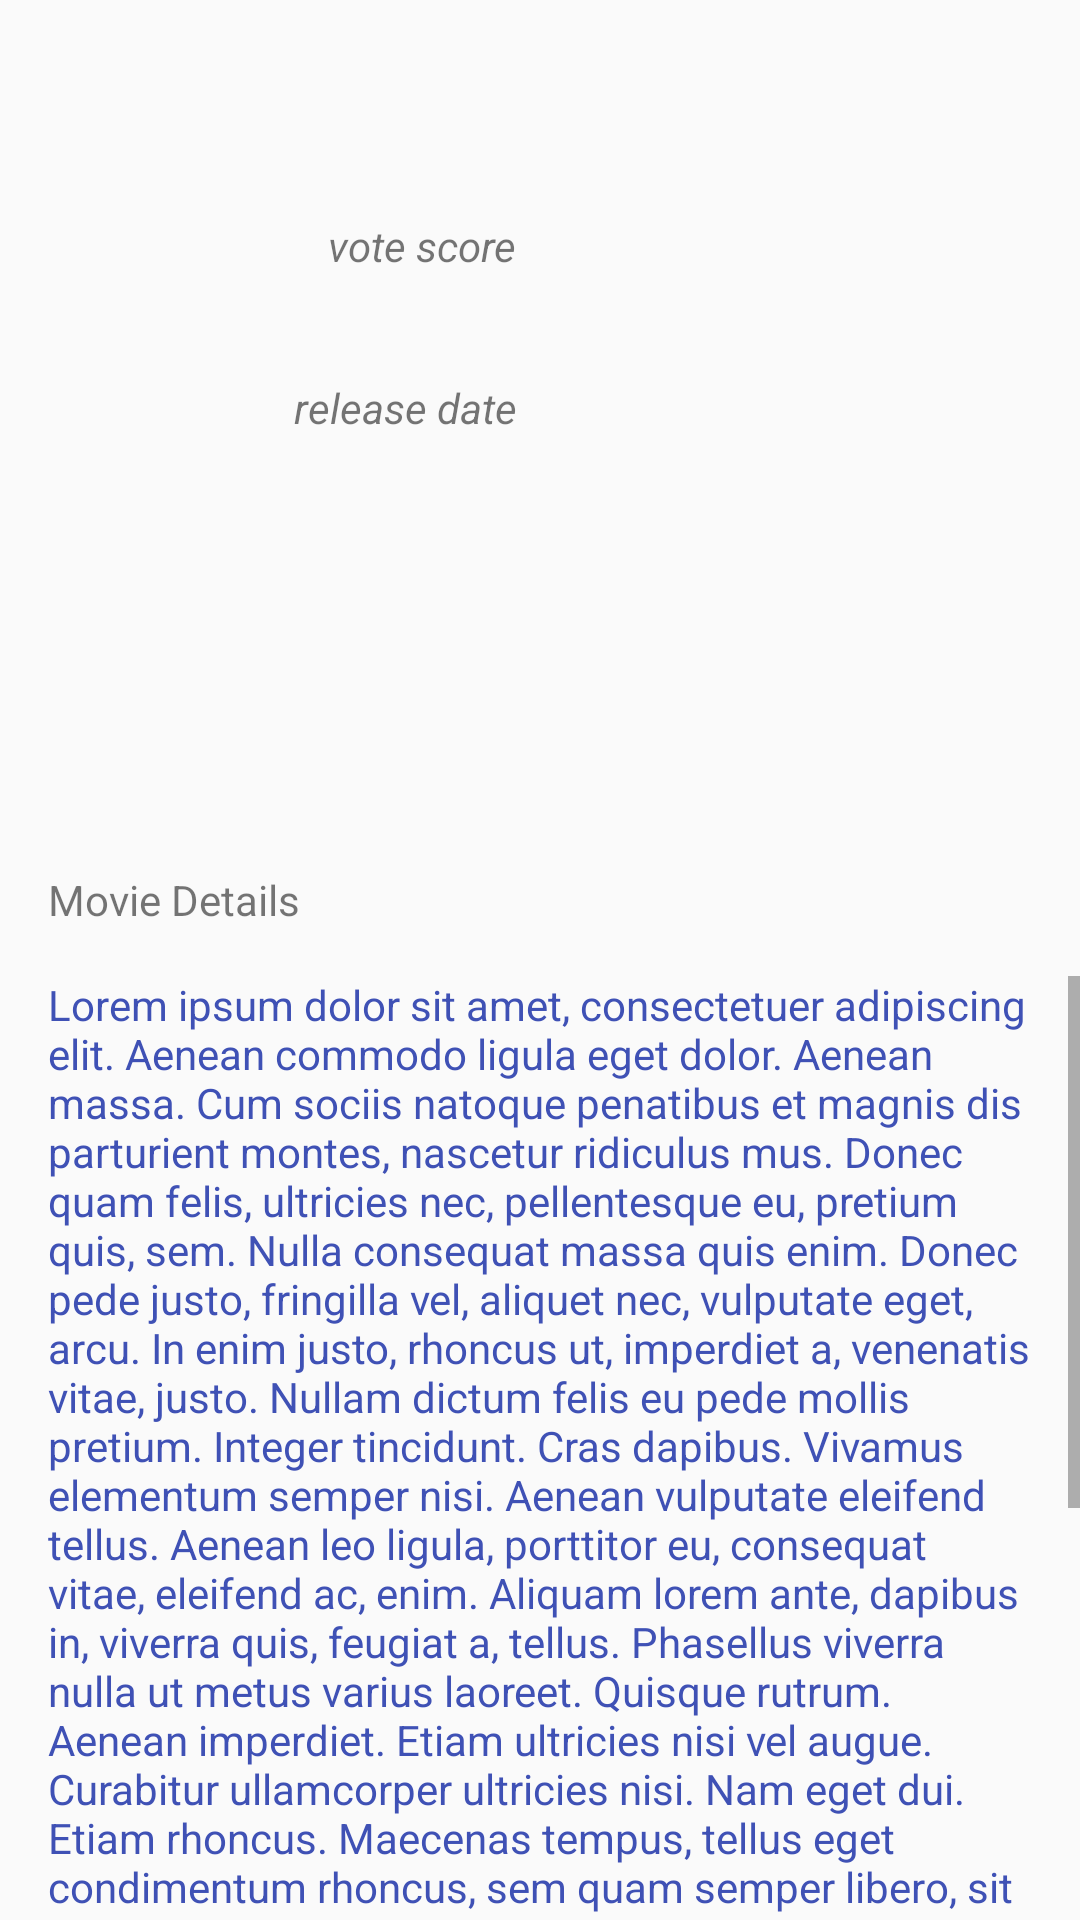

The Android layout XML behind this screen, and the referenced resources:
<!-- AndroidManifest.xml: application theme AppTheme.NoActionBar -->
<!-- res/layout/fragment_detail.xml -->
<?xml version="1.0" encoding="utf-8"?>
<LinearLayout xmlns:android="http://schemas.android.com/apk/res/android"
              xmlns:tools="http://schemas.android.com/tools"
              android:layout_width="match_parent"
              android:layout_height="match_parent"
              android:orientation="vertical">

    <TextView
        android:id="@+id/movieDetailTitle"
        android:layout_width="match_parent"
        android:layout_height="wrap_content"
        android:gravity="center_horizontal"
        android:lines="1"
        android:maxLines="1"
        android:layout_margin="@dimen/horizontal_vertical_margin"
        android:textColor="@color/colorPrimaryDark"
        android:textSize="@dimen/title_18sp"
        tools:text="Title"/>

    <LinearLayout
        android:layout_width="match_parent"
        android:layout_height="wrap_content"
        android:layout_margin="@dimen/horizontal_vertical_margin"
        android:gravity="end"
        android:orientation="horizontal">

        <LinearLayout
            android:layout_width="wrap_content"
            android:layout_height="match_parent"
            android:layout_marginLeft="@dimen/horizontal_vertical_margin"
            android:layout_marginRight="@dimen/horizontal_vertical_margin"
            android:gravity="end"
            android:orientation="vertical">

            <TextView
                android:layout_width="wrap_content"
                android:layout_height="wrap_content"
                android:gravity="end"
                android:lines="1"
                android:maxLines="1"
                android:textStyle="italic"
                android:textSize="14sp"
                android:text="@string/vote_score"/>

            <TextView
                android:id="@+id/movieDetailSubtitle"
                android:layout_width="wrap_content"
                android:layout_height="wrap_content"
                android:gravity="end"
                android:lines="1"
                android:maxLines="1"
                android:textColor="@color/colorPrimary"
                android:textSize="14sp"
                tools:text="Subtitle"/>

            <TextView
                android:layout_width="wrap_content"
                android:layout_height="wrap_content"
                android:layout_marginTop="@dimen/horizontal_vertical_margin"
                android:ellipsize="end"
                android:gravity="end"
                android:lines="1"
                android:maxLines="1"
                android:textStyle="italic"
                android:textSize="14sp"
                android:text="@string/release_date"/>

            <TextView
                android:id="@+id/movieDetailReleaseDate"
                android:layout_width="wrap_content"
                android:layout_height="wrap_content"
                android:ellipsize="end"
                android:gravity="end"
                android:lines="1"
                android:textColor="@color/colorPrimary"
                android:maxLines="1"
                android:textSize="14sp"
                tools:text="12/08/2017"/>

        </LinearLayout>

        <ImageView
            android:id="@+id/movieDetailImage"
            android:layout_width="156dp"
            android:layout_height="186dp"
            android:layout_gravity="end"
            android:contentDescription="@string/movie_image_description"/>

    </LinearLayout>

    <TextView
        android:layout_width="wrap_content"
        android:layout_height="wrap_content"
        android:layout_margin="@dimen/horizontal_vertical_margin"
        android:text="@string/movie_details"/>

    <ScrollView
        android:id="@+id/movieDetailScrollView"
        android:layout_width="match_parent"
        android:layout_height="match_parent">

        <TextView
            android:id="@+id/movieDetailMainText"
            android:textColor="@color/colorPrimary"
            android:layout_marginLeft="@dimen/horizontal_vertical_margin"
            android:layout_marginRight="@dimen/horizontal_vertical_margin"
            android:layout_marginBottom="@dimen/horizontal_vertical_margin"
            android:layout_width="match_parent"
            android:layout_height="wrap_content"
            android:text="Lorem ipsum dolor sit amet, consectetuer adipiscing elit. Aenean commodo ligula eget dolor. Aenean massa. Cum sociis natoque penatibus et magnis dis parturient montes, nascetur ridiculus mus. Donec quam felis, ultricies nec, pellentesque eu, pretium quis, sem. Nulla consequat massa quis enim. Donec pede justo, fringilla vel, aliquet nec, vulputate eget, arcu. In enim justo, rhoncus ut, imperdiet a, venenatis vitae, justo. Nullam dictum felis eu pede mollis pretium. Integer tincidunt. Cras dapibus. Vivamus elementum semper nisi. Aenean vulputate eleifend tellus. Aenean leo ligula, porttitor eu, consequat vitae, eleifend ac, enim. Aliquam lorem ante, dapibus in, viverra quis, feugiat a, tellus. Phasellus viverra nulla ut metus varius laoreet. Quisque rutrum. Aenean imperdiet. Etiam ultricies nisi vel augue. Curabitur ullamcorper ultricies nisi. Nam eget dui. Etiam rhoncus. Maecenas tempus, tellus eget condimentum rhoncus, sem quam semper libero, sit amet adipiscing sem neque sed ipsum. Nam quam nunc, blandit vel, luctus pulvinar, hendrerit id, lorem. Maecenas nec odio et ante tincidunt tempus. Donec vitae sapien ut libero venenatis faucibus. Nullam quis ante. Etiam sit amet orci eget eros faucibus tincidunt. Duis leo. Sed fringilla mauris sit amet nibh. Donec sodales sagittis magna. Sed consequat, leo eget bibendum sodales, augue velit cursus nunc, quis gravida magna mi a libero. Fusce vulputate eleifend sapien. Vestibulum purus quam, scelerisque ut, mollis sed, nonummy id, metus. Nullam accumsan lorem in dui. Cras ultricies mi eu turpis hendrerit fringilla. Vestibulum ante ipsum primis in faucibus orci luctus et ultrices posuere cubilia Curae; In ac dui quis mi"/>
    </ScrollView>

</LinearLayout>
<!-- resources referenced by this layout -->
<resources>
  <color name="colorPrimary">#3F51B5</color>
  <color name="colorPrimaryDark">#303F9F</color>
  <dimen name="horizontal_vertical_margin">16dp</dimen>
  <dimen name="title_18sp">18sp</dimen>
  <string name="movie_details">Movie Details</string>
  <string name="movie_image_description">Movie Image</string>
  <string name="release_date">release date</string>
  <string name="vote_score">vote score</string>
  <style name="AppTheme.NoActionBar">
          <item name="windowActionBar">false</item>
          <item name="windowNoTitle">true</item>
      </style>
</resources>
